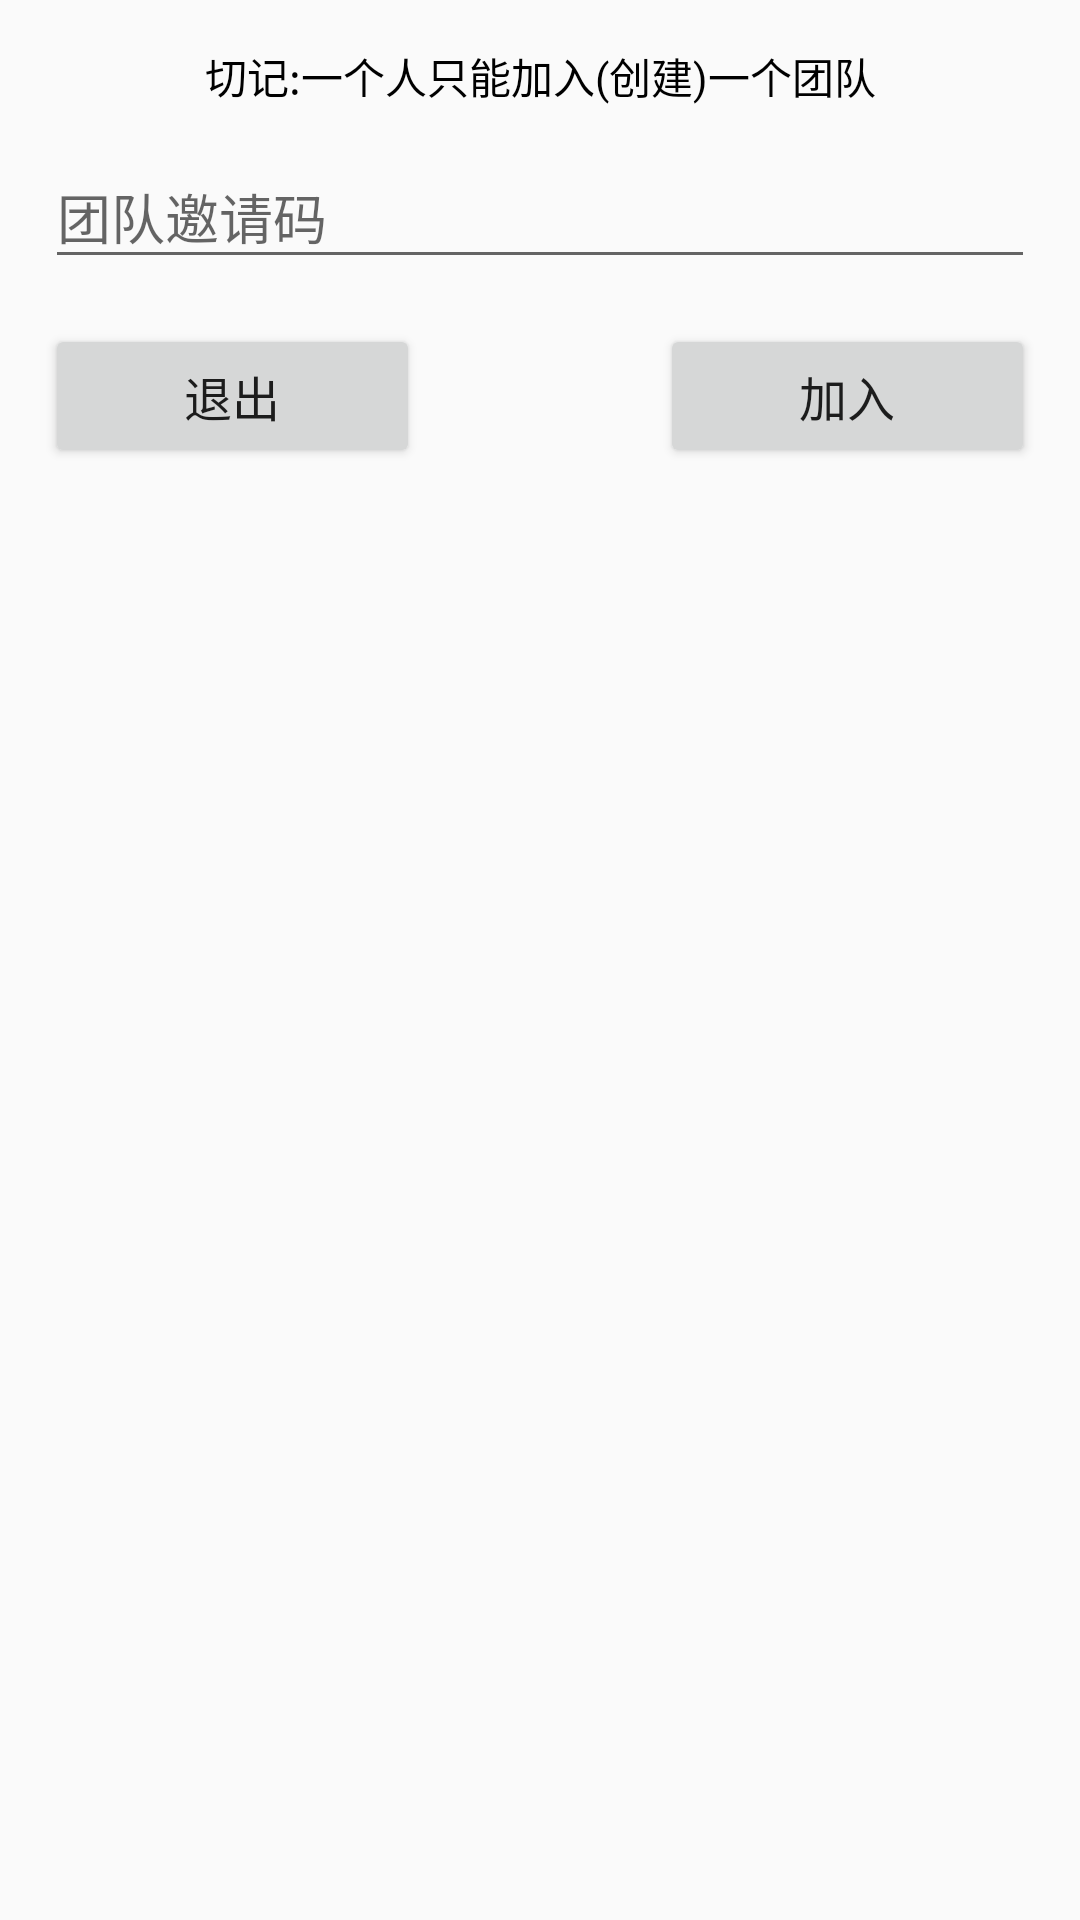

Reconstruct the res/layout file that produces this screen, plus the resources it refers to.
<!-- AndroidManifest.xml: application theme AppTheme -->
<!-- res/layout/dialog_join_team.xml -->
<?xml version="1.0" encoding="utf-8"?>
<LinearLayout xmlns:android="http://schemas.android.com/apk/res/android"
    android:orientation="vertical"
    android:layout_width="match_parent"
    android:layout_height="match_parent"
    android:padding="15dp">

    <TextView
        android:layout_width="match_parent"
        android:layout_height="wrap_content"
        android:text="切记:一个人只能加入(创建)一个团队"
        android:textColor="@color/md_black"
        android:gravity="center"
        />
    <android.support.design.widget.TextInputLayout
        android:layout_width="match_parent"
        android:layout_height="wrap_content"
        android:layout_marginTop="5dp">

        <EditText
            android:id="@+id/text_input"
            android:layout_width="match_parent"
            android:layout_height="wrap_content"
            android:hint="团队邀请码"
            android:inputType="text" />

    </android.support.design.widget.TextInputLayout>
    <LinearLayout
        android:layout_width="match_parent"
        android:layout_height="wrap_content"
        android:orientation="horizontal"
        android:layout_marginBottom="8dp"
        android:layout_marginTop="15dp">

        <Button
            android:id="@+id/button_dialog_cancel"
            android:layout_width="0dp"
            android:layout_height="wrap_content"
            android:layout_weight="1"
            android:layout_marginRight="40dp"
            android:text="退出"
            android:textColor="@color/dialogplus_black_overlay"
            android:textSize="16sp" />

        <Button
            android:id="@+id/button_dialog_join"
            android:layout_width="0dp"
            android:layout_height="wrap_content"
            android:layout_weight="1"
            android:layout_marginLeft="40dp"
            android:text="加入"
            android:textColor="@color/dialogplus_black_overlay"
            android:textSize="16sp" />
    </LinearLayout>
</LinearLayout>
<!-- resources referenced by this layout -->
<resources>
  <color name="md_black">#ff000000</color>
  <style name="AppTheme" parent="Theme.AppCompat.Light.NoActionBar">
          
          <item name="colorPrimary">@color/colorPrimary</item>
          <item name="colorPrimaryDark">@color/colorPrimaryDark</item>
          <item name="colorAccent">@color/colorAccent</item>
      </style>
  <color name="colorPrimary">#03A9F4</color>
  <color name="colorPrimaryDark">#0288D1</color>
  <color name="colorAccent">#FF4081</color>
</resources>
